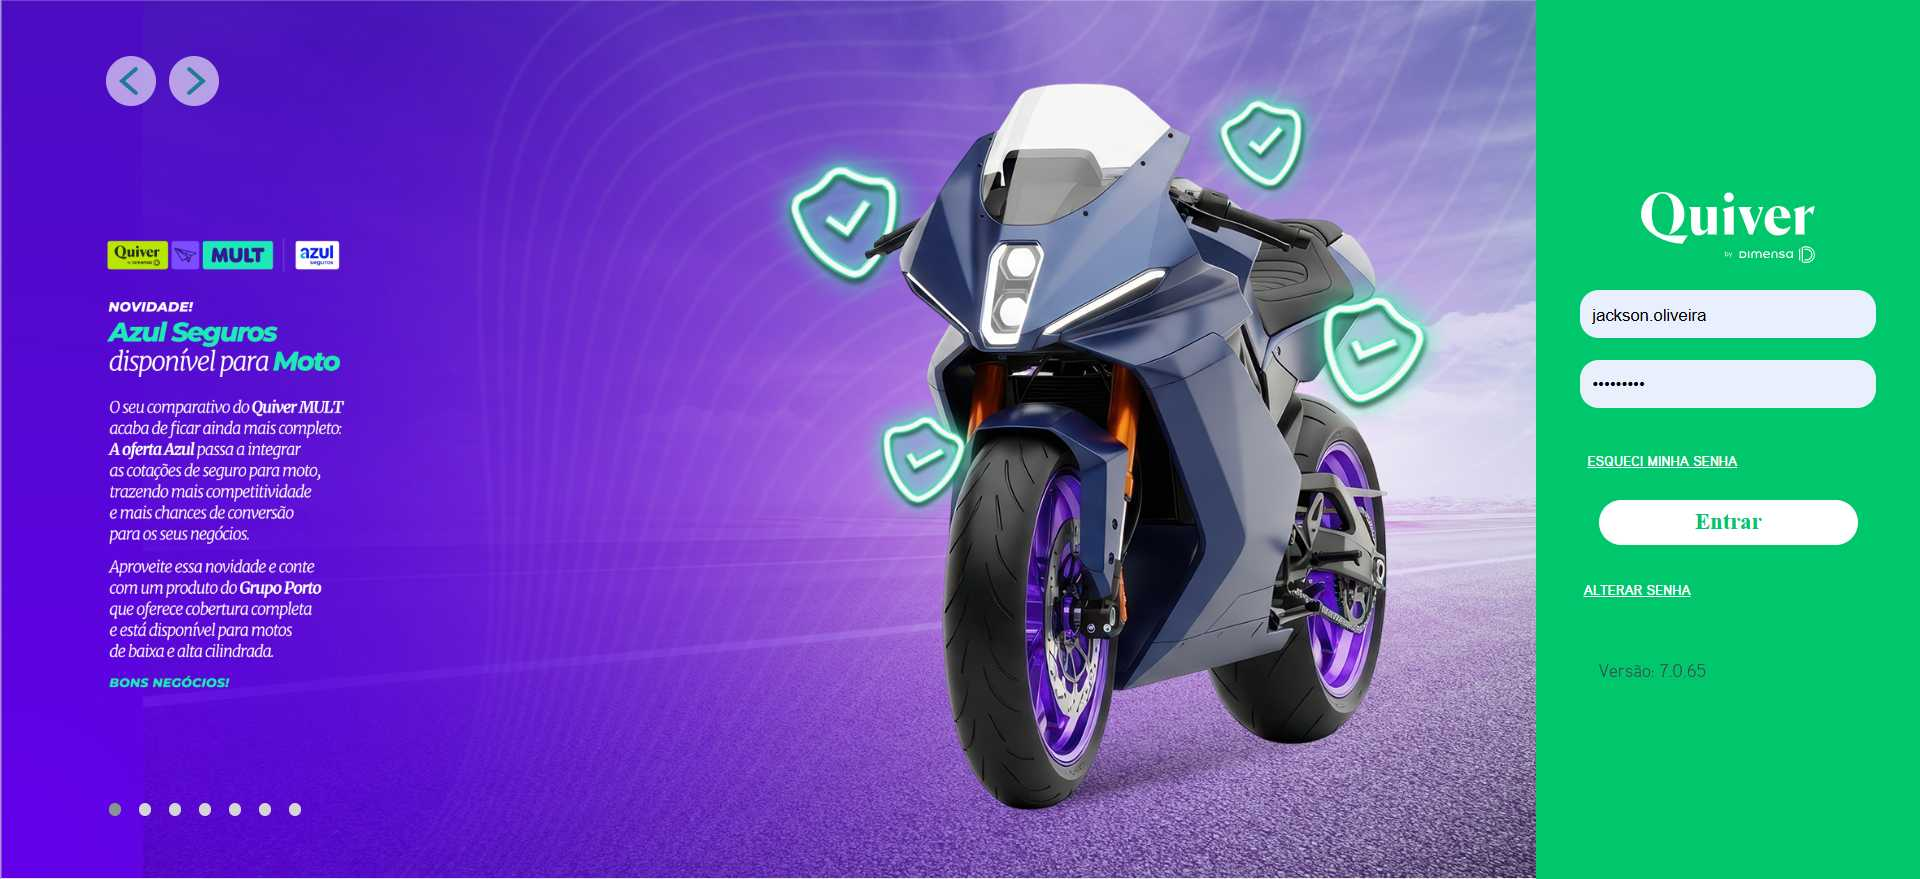
Task: Automação Cadastros de Endossos de Faturas
Workflow: CadastrarEndosso

Step 1: Chrome Quiver - Sistema para Corretora de Seg in window '*Corretor*' (chrome.exe)

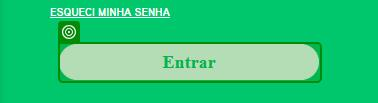
Step 2: check the text box in window 'Quiver - Sistema para Corretora de Seguros | Software corretora de seguros | Sistemas de Seguros' (chrome.exe)

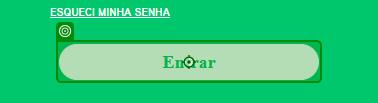
Step 3: click on the text box in window 'Quiver - Sistema para Corretora de Seguros | Software corretora de seguros | Sistemas de Seguros' (chrome.exe)

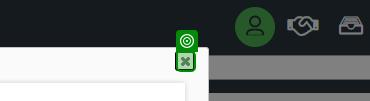
Step 4: check the element in window 'Corretor On Line' (chrome.exe)

Step 5: click on the element in window 'Corretor On Line' (chrome.exe) (no picture)

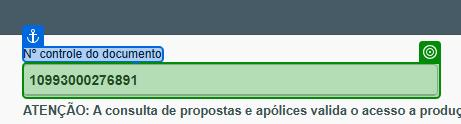
Step 6: check the text box 'Nº controle do documento' in window 'Corretor On Line' (chrome.exe)

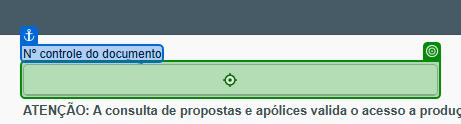
Step 7: type "(
  (dadosKit != null && dadosKit.ContainsKey("Apolice") && dadosKit["Apolice"] != null
      ? dadosKit["Apolice"].ToString().Trim()
      : "")
  +
  (dadosKit != null && dadosKit.ContainsKey("Subestipulante")
      && dadosKit["Subestipulante"] != null
      && !string.IsNullOrWhiteSpace(dadosKit["Subestipulante"].ToString())
      ? dadosKit["Subestipulante"].ToString().Trim().PadLeft(3, '0')
      : "")
).Replace(" ", "")" into the text box in window 'Corretor On Line' (chrome.exe)

Step 8: click on the button in window 'Corretor On Line' (chrome.exe) (no picture)

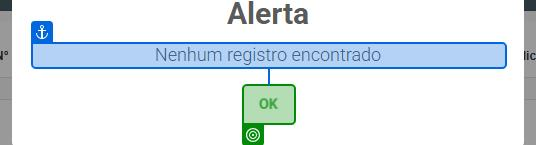
Step 9: check the button in window 'Corretor On Line' (chrome.exe)

Step 10: click on the button in window 'Corretor On Line' (chrome.exe) (no picture)

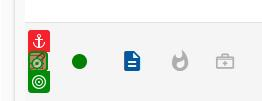
Step 11: check the element in window 'Corretor On Line' (chrome.exe)

Step 12: click on the element in window 'Corretor On Line' (chrome.exe) (same screen as step 11)

Step 13: check the text box 'Nº controle do documento' in window 'Corretor On Line' (chrome.exe) (no picture)

Step 14: click on the text in window 'Corretor On Line' (chrome.exe) (no picture)

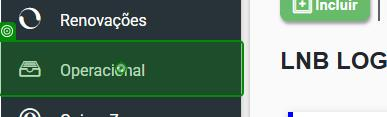
Step 15: click on the link 'Operacional' in window 'Corretor On Line' (chrome.exe)

Step 16: check the link 'Propostas/Apólices' in window 'Corretor On Line' (chrome.exe) (no picture)

Step 17: click on the link '*Propostas*' in window '*Corretor*' (chrome.exe) (no picture)

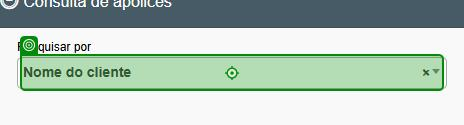
Step 18: click on the element in window '*Corretor*' (chrome.exe)

Step 19: type "Nº controle" into the element in window '*Corretor*' (chrome.exe) (same screen as step 18)

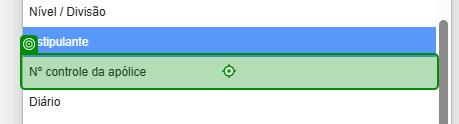
Step 20: click on the list item '*Nº controle da apólice*' in window 'Corretor On Line' (chrome.exe)

Step 21: type "(
  (dadosKit != null && dadosKit.ContainsKey("Apolice") && dadosKit["Apolice"] != null
      ? dadosKit["Apolice"].ToString().Trim()
      : "")
  +
  (dadosKit != null && dadosKit.ContainsKey("Subestipulante")
      && dadosKit["Subestipulante"] != null
      && !string.IsNullOrWhiteSpace(dadosKit["Subestipulante"].ToString())
      ? dadosKit["Subestipulante"].ToString().Trim().PadLeft(3, '0')
      : "")
).Replace(" ", "")" into the text box in window 'Corretor On Line' (chrome.exe) (same screen as step 7)

Step 22: click on the button in window 'Corretor On Line' (chrome.exe) (no picture)

Step 23: check the element in window 'Corretor On Line' (chrome.exe) (same screen as step 11)

Step 24: click on the element in window 'Corretor On Line' (chrome.exe) (same screen as step 11)
